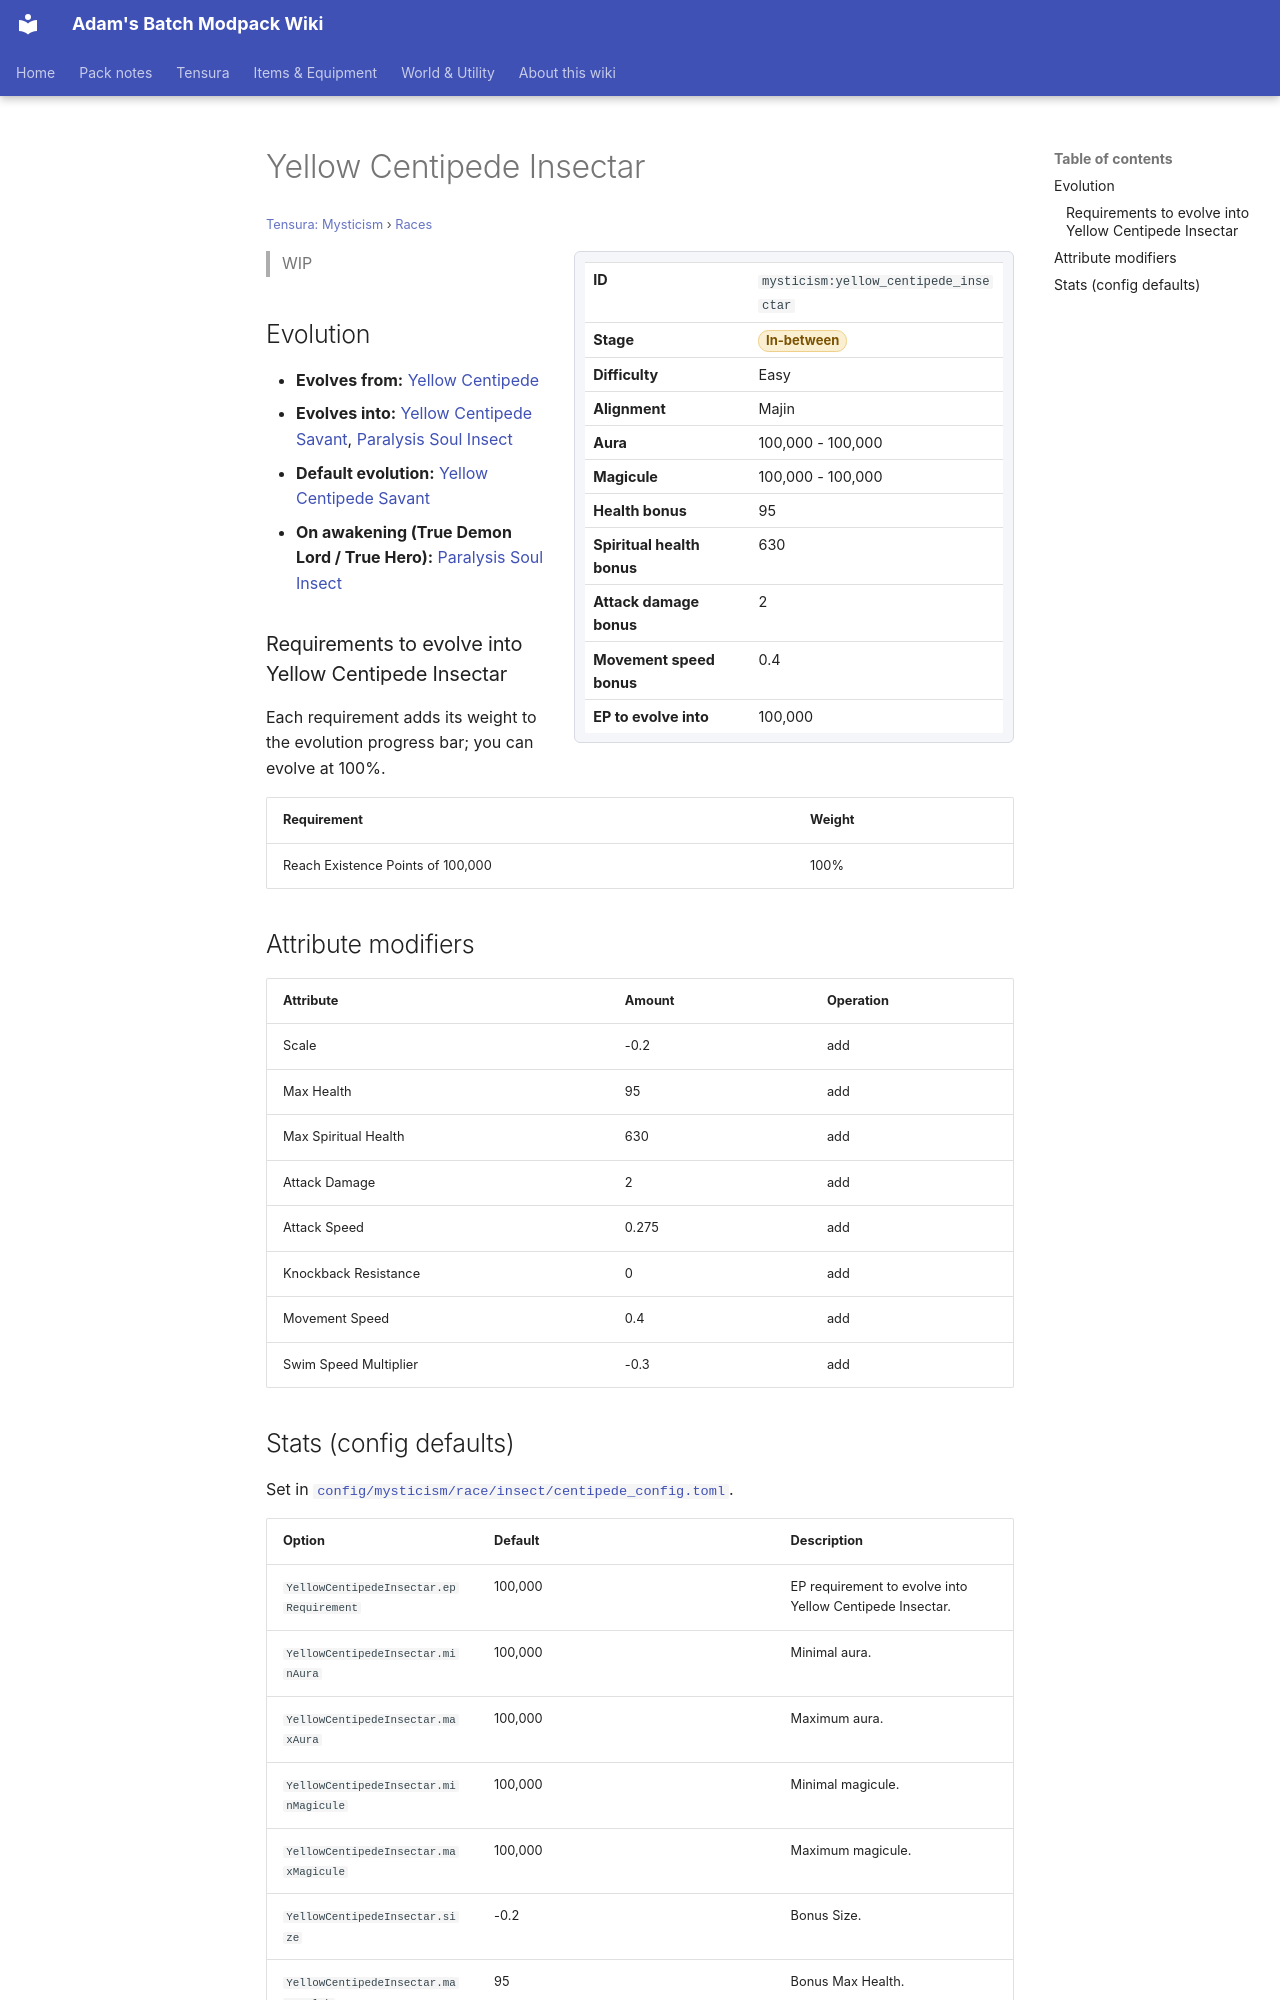

repository: Proteus-Nell/Adams-Batch-MC-Modpack-Wiki · page: tensura-mysticism/races/yellow-centipede-insectar/index.html · generator: mkdocs

# Yellow Centipede Insectar

<small>[Tensura: Mysticism](../index.md) &rsaquo; [Races](index.md)</small>

<div class="infobox" markdown>

| | |
|---|---|
| **ID** | `mysticism:yellow_centipede_insectar` |
| **Stage** | <span class="stage stage-in-between">In-between</span> |
| **Difficulty** | Easy |
| **Alignment** | Majin |
| **Aura** | 100,000 - 100,000 |
| **Magicule** | 100,000 - 100,000 |
| **Health bonus** | 95 |
| **Spiritual health bonus** | 630 |
| **Attack damage bonus** | 2 |
| **Movement speed bonus** | 0.4 |
| **EP to evolve into** | 100,000 |

</div>

> WIP

## Evolution

- **Evolves from:** [Yellow Centipede](yellow-centipede.md)
- **Evolves into:** [Yellow Centipede Savant](yellow-centipede-savant.md), [Paralysis Soul Insect](paralysis-soul-insect.md)
- **Default evolution:** [Yellow Centipede Savant](yellow-centipede-savant.md)
- **On awakening (True Demon Lord / True Hero):** [Paralysis Soul Insect](paralysis-soul-insect.md)

### Requirements to evolve into Yellow Centipede Insectar

Each requirement adds its weight to the evolution progress bar; you can evolve at 100%.

| Requirement | Weight |
|---|---|
| Reach Existence Points of 100,000 | 100% |

## Attribute modifiers

| Attribute | Amount | Operation |
|---|---|---|
| Scale | -0.2 | add |
| Max Health | 95 | add |
| Max Spiritual Health | 630 | add |
| Attack Damage | 2 | add |
| Attack Speed | 0.275 | add |
| Knockback Resistance | 0 | add |
| Movement Speed | 0.4 | add |
| Swim Speed Multiplier | -0.3 | add |
